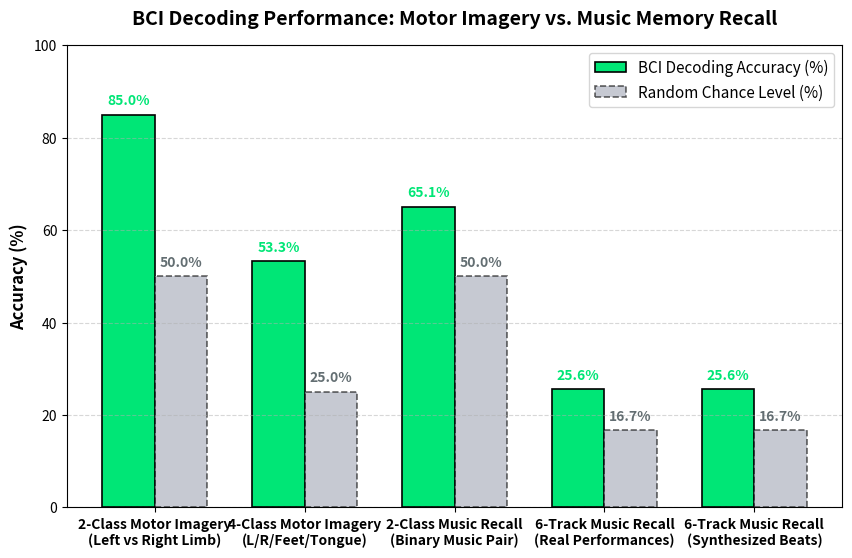
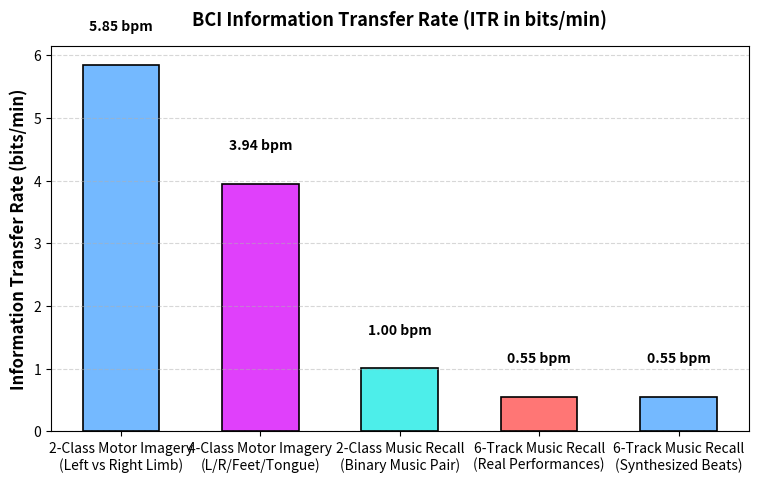

These figures' Python source, in order:
import os
import numpy as np
import matplotlib.pyplot as plt


def calculate_itr(n_classes, accuracy, trial_duration_s=4.0):
    """
    Calculate Information Transfer Rate (ITR) in bits/minute (Wolpaw et al., 1998).
    """
    P = max(0.0001, min(0.9999, accuracy))
    N = n_classes
    if P <= 1.0 / N:
        return 0.0
    
    bits_per_trial = np.log2(N) + P * np.log2(P) + (1.0 - P) * np.log2((1.0 - P) / (N - 1.0))
    trials_per_min = 60.0 / trial_duration_s
    return max(0.0, bits_per_trial * trials_per_min)


def main():
    out_dir = os.path.abspath("analysis_results")
    os.makedirs(out_dir, exist_ok=True)

    print("=" * 80)
    print(" BCI PARADIGM DECODING COMPARISON BENCHMARK STUDIO ".center(80, "="))
    print("=" * 80)

    # Benchmark Data Summary
    paradigms = [
        "2-Class Motor Imagery\n(Left vs Right Limb)",
        "4-Class Motor Imagery\n(L/R/Feet/Tongue)",
        "2-Class Music Recall\n(Binary Music Pair)",
        "6-Track Music Recall\n(Real Performances)",
        "6-Track Music Recall\n(Synthesized Beats)"
    ]
    
    n_classes = [2, 4, 2, 6, 6]
    acc_scores = [85.0, 53.3, 65.1, 25.6, 25.6]  # % accuracy
    chance_levels = [100.0 / n for n in n_classes]

    itrs = [calculate_itr(n, acc / 100.0, trial_duration_s=4.0) for n, acc in zip(n_classes, acc_scores)]
    above_chance = [acc - chance for acc, chance in zip(acc_scores, chance_levels)]

    # Plot 1: Decoding Accuracy vs Chance Level
    fig, ax1 = plt.subplots(figsize=(10, 6))
    x = np.arange(len(paradigms))
    width = 0.35

    bars1 = ax1.bar(x - width/2, acc_scores, width, label='BCI Decoding Accuracy (%)', color='#00E676', edgecolor='black', linewidth=1.2)
    bars2 = ax1.bar(x + width/2, chance_levels, width, label='Random Chance Level (%)', color='#A0A5B5', linestyle='--', edgecolor='black', alpha=0.6, linewidth=1.2)

    ax1.set_ylabel('Accuracy (%)', fontsize=12, fontweight='bold')
    ax1.set_title('BCI Decoding Performance: Motor Imagery vs. Music Memory Recall', fontsize=14, fontweight='bold', pad=15)
    ax1.set_xticks(x)
    ax1.set_xticklabels(paradigms, fontsize=10, fontweight='bold')
    ax1.set_ylim([0, 100])
    ax1.grid(axis='y', linestyle='--', alpha=0.5)
    ax1.legend(loc='upper right', fontsize=11)

    for bar, acc in zip(bars1, acc_scores):
        ax1.text(bar.get_x() + bar.get_width()/2.0, acc + 1.5, f"{acc:.1f}%", ha='center', va='bottom', fontweight='bold', color='#00E676')

    for bar, ch in zip(bars2, chance_levels):
        ax1.text(bar.get_x() + bar.get_width()/2.0, ch + 1.5, f"{ch:.1f}%", ha='center', va='bottom', fontweight='bold', color='#636E72')

    plot1_path = os.path.join(out_dir, "bci_paradigm_decoding_comparison.png")
    fig.savefig(plot1_path, dpi=150, bbox_inches='tight')
    plt.close(fig)

    # Plot 2: Information Transfer Rate (ITR bits/min)
    fig, ax2 = plt.subplots(figsize=(9, 5))
    bars_itr = ax2.bar(paradigms, itrs, color=['#74B9FF', '#E040FB', '#4DEEEA', '#FF7675'], width=0.55, edgecolor='black', linewidth=1.2)
    ax2.set_ylabel('Information Transfer Rate (bits/min)', fontsize=12, fontweight='bold')
    ax2.set_title('BCI Information Transfer Rate (ITR in bits/min)', fontsize=13, fontweight='bold', pad=15)
    ax2.grid(axis='y', linestyle='--', alpha=0.5)

    for bar, itr_val in zip(bars_itr, itrs):
        ax2.text(bar.get_x() + bar.get_width()/2.0, itr_val + 0.5, f"{itr_val:.2f} bpm", ha='center', va='bottom', fontweight='bold')

    plot2_path = os.path.join(out_dir, "bci_itr_comparison.png")
    fig.savefig(plot2_path, dpi=150, bbox_inches='tight')
    plt.close(fig)

    # Executive Output
    print(f"\n[+] Saved Paradigm Accuracy Comparison plot: {plot1_path}")
    print(f"[+] Saved Information Transfer Rate plot   : {plot2_path}\n")

    print("=" * 80)
    print(" BCI PARADIGM COMPARISON EXECUTIVE SUMMARY ".center(80, "="))
    print("=" * 80)
    print(f"{'Paradigm':<35} | {'Classes':<8} | {'Accuracy':<10} | {'Chance':<8} | {'ITR (bits/min)':<14}")
    print("-" * 80)
    for p, n, acc, ch, itr in zip(paradigms, n_classes, acc_scores, chance_levels, itrs):
        p_clean = p.replace('\n', ' ')
        print(f"{p_clean:<35} | {n:<8} | {acc:<9.1f}% | {ch:<7.1f}% | {itr:<14.2f}")
    print("=" * 80 + "\n")


if __name__ == "__main__":
    main()
